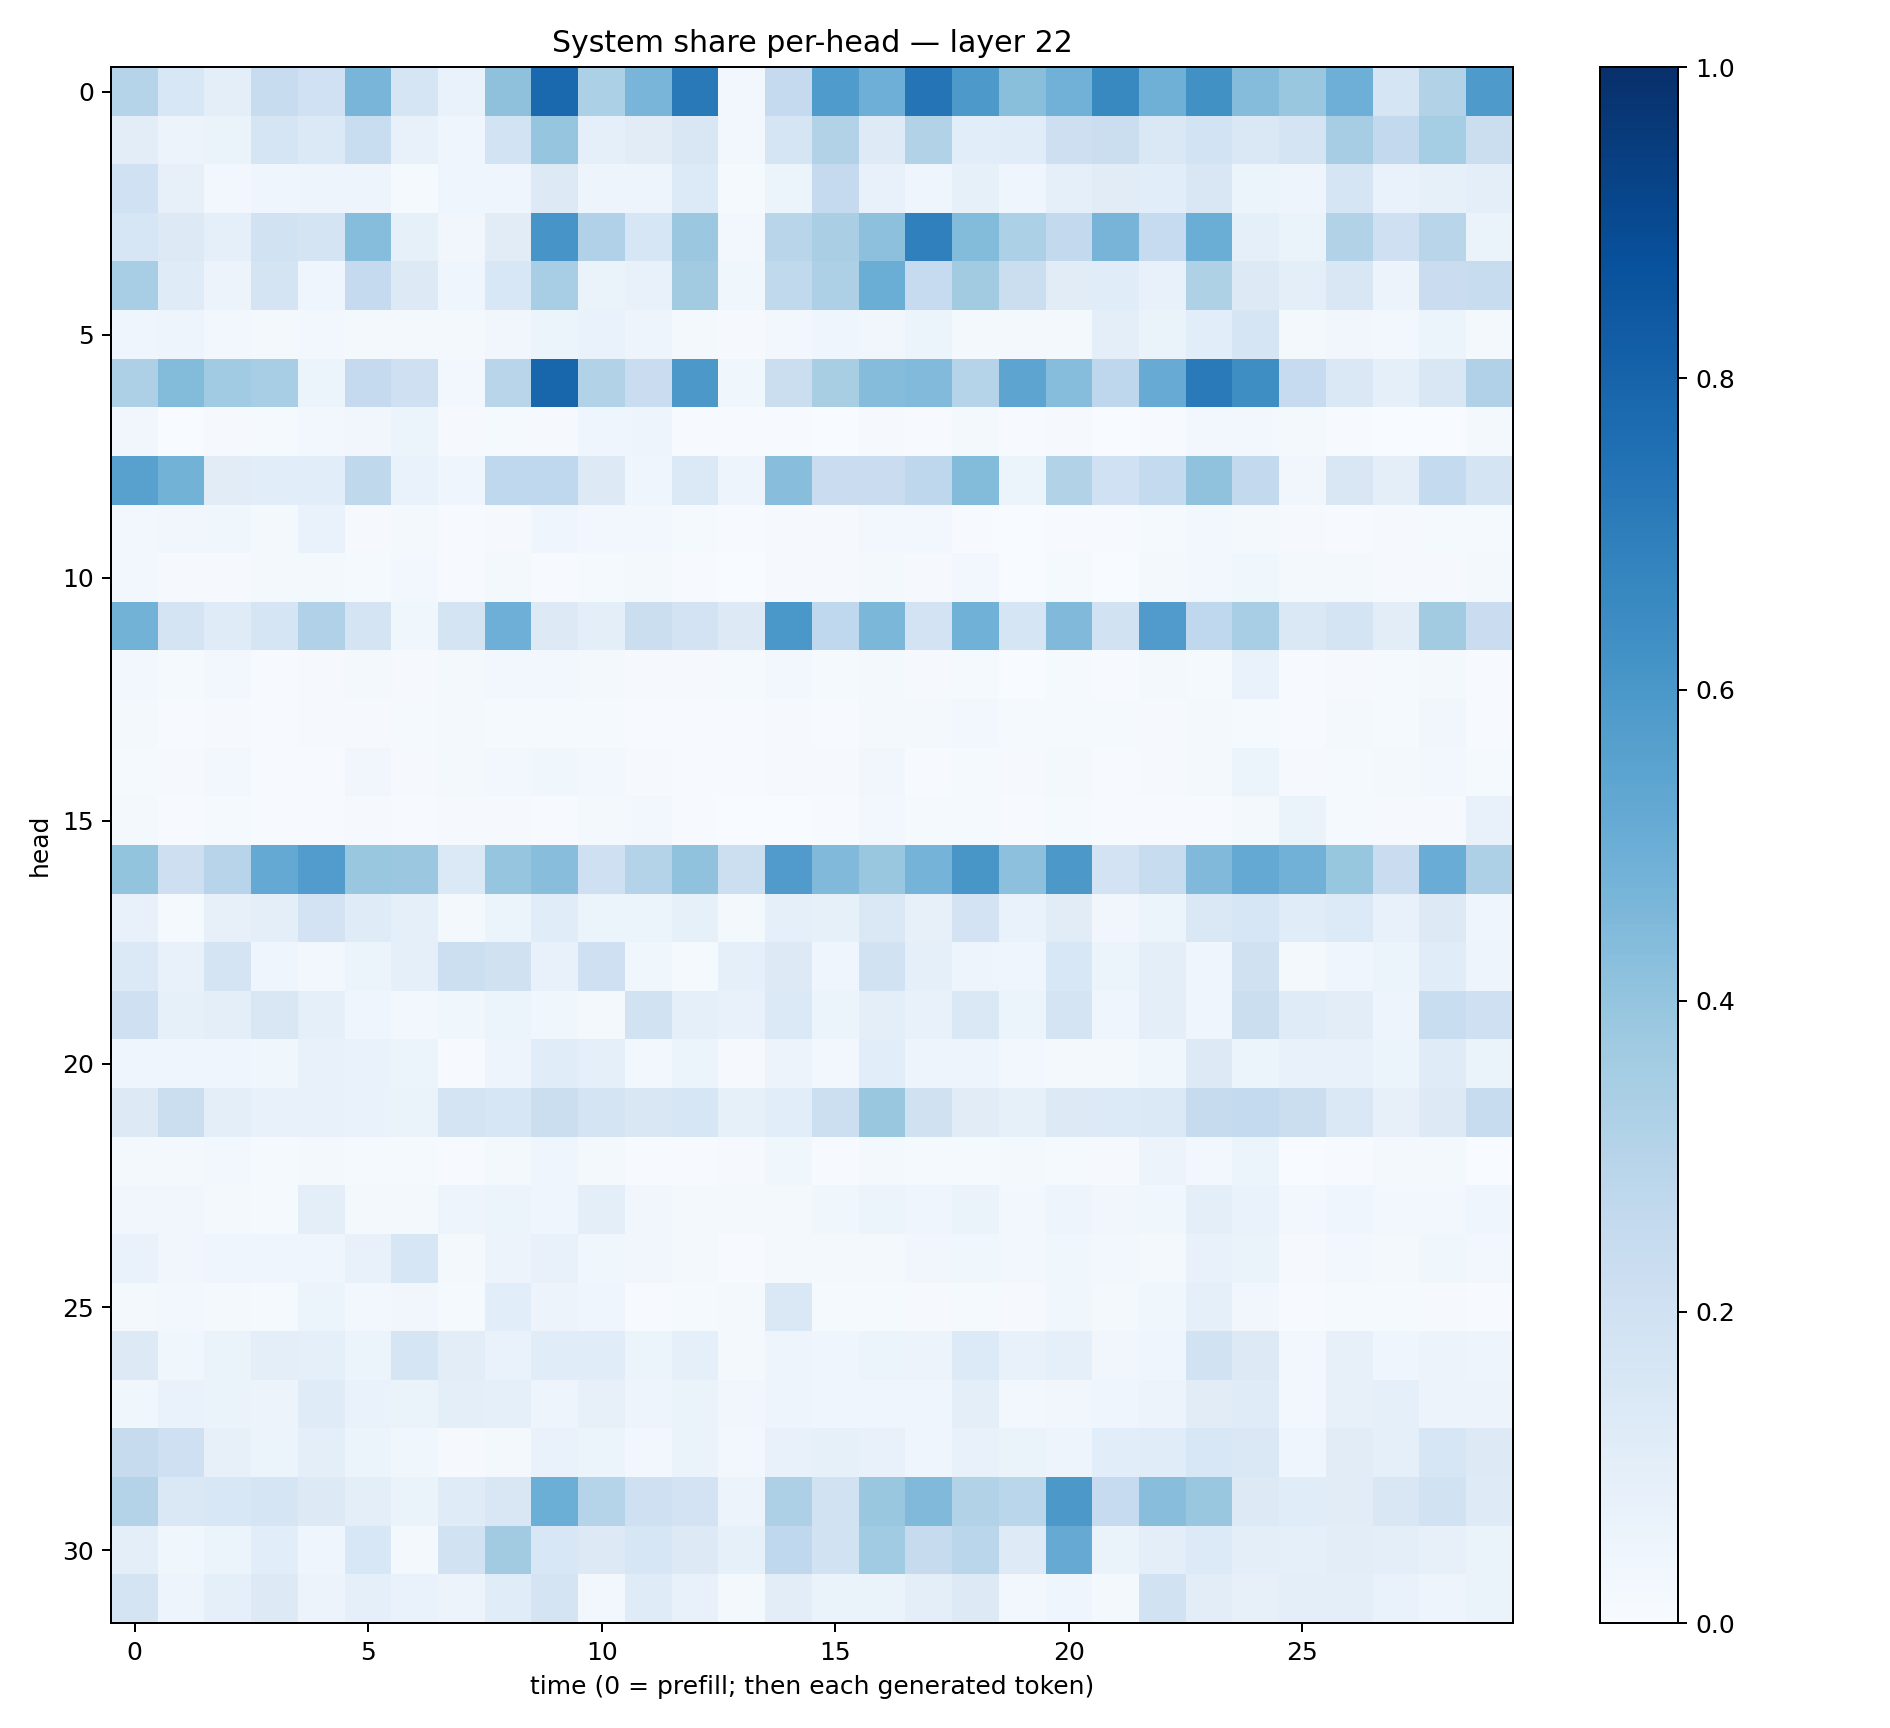

The data file committed next to this chart (first rows):
0.30021504, 0.15449034, 0.09789323, 0.23737688, 0.20073013, 0.4676747, 0.16834103, 0.06663221, 0.4115215, 0.7786022, 0.33005947, 0.46766812, 0.7154372, 0.026128847, 0.25336388, 0.5844068, 0.49318704, 0.7368698, 0.59159756, 0.42348355, 0.48316455, 0.6566554, 0.4920748, 0.62520283
0.1032, 0.0555, 0.06324, 0.1708, 0.1394, 0.2327, 0.07059, 0.04418, 0.1871, 0.3963, 0.09353, 0.1111, 0.1498, 0.03004, 0.1667, 0.3132, 0.1221, 0.3134, 0.1063, 0.116, 0.2131, 0.2226, 0.1484, 0.1843
0.2016, 0.07857, 0.02627, 0.04203, 0.04727, 0.04853, 0.01422, 0.04297, 0.0451, 0.1314, 0.04952, 0.04705, 0.1331, 0.01372, 0.054, 0.2504, 0.07136, 0.04585, 0.08509, 0.0426, 0.09151, 0.1121, 0.1069, 0.1518
0.1581, 0.1281, 0.08734, 0.1906, 0.1776, 0.4335, 0.08543, 0.03429, 0.1108, 0.6057, 0.3203, 0.1624, 0.3795, 0.02493, 0.2918, 0.336, 0.4143, 0.6883, 0.4405, 0.3308, 0.2589, 0.469, 0.2494, 0.5039
0.346, 0.1191, 0.05576, 0.1785, 0.0394, 0.2526, 0.1273, 0.04131, 0.1548, 0.3449, 0.06579, 0.07137, 0.3613, 0.03811, 0.2653, 0.325, 0.5005, 0.248, 0.3602, 0.2189, 0.1105, 0.1171, 0.07764, 0.3209
0.04241, 0.04861, 0.02711, 0.01687, 0.02455, 0.02144, 0.01999, 0.02071, 0.03369, 0.06142, 0.06931, 0.04719, 0.02262, 0.008779, 0.02986, 0.03952, 0.03367, 0.05336, 0.01783, 0.0163, 0.01648, 0.097, 0.06549, 0.1082
0.3244, 0.4377, 0.364, 0.3475, 0.06012, 0.253, 0.2036, 0.02823, 0.2898, 0.7924, 0.3144, 0.2282, 0.5968, 0.03632, 0.2195, 0.3415, 0.4337, 0.4421, 0.3009, 0.5421, 0.4308, 0.2754, 0.5099, 0.7133
0.03191, 0.003753, 0.01072, 0.01172, 0.02626, 0.03334, 0.05423, 0.009407, 0.01428, 0.011, 0.04678, 0.04992, 0.004211, 0.005611, 0.007706, 0.001872, 0.01122, 0.003957, 0.01685, 0.007097, 0.01114, 0.001751, 0.006602, 0.02583
0.5582, 0.4805, 0.1112, 0.1078, 0.1091, 0.2698, 0.06763, 0.04282, 0.2665, 0.2656, 0.1315, 0.03997, 0.138, 0.0482, 0.4262, 0.2274, 0.2297, 0.2753, 0.4386, 0.06187, 0.3104, 0.2012, 0.2555, 0.4079
0.02688, 0.03394, 0.03616, 0.01607, 0.06802, 0.0108, 0.0158, 0.00717, 0.008402, 0.04146, 0.02367, 0.02495, 0.01265, 0.005937, 0.008782, 0.009216, 0.02435, 0.02425, 0.0071, 0.001407, 0.007461, 0.004388, 0.01404, 0.02688
0.03089, 0.008189, 0.01162, 0.01767, 0.01664, 0.01284, 0.02826, 0.005909, 0.01748, 0.00658, 0.0137, 0.01927, 0.006869, 0.002613, 0.01165, 0.00783, 0.01586, 0.0117, 0.02399, 0.003437, 0.01241, 0.00356, 0.0167, 0.02634
0.4792, 0.175, 0.1199, 0.1685, 0.3182, 0.1726, 0.03718, 0.1751, 0.4954, 0.127, 0.09851, 0.2212, 0.1828, 0.1258, 0.5988, 0.2685, 0.4595, 0.1824, 0.4856, 0.171, 0.4474, 0.1896, 0.5809, 0.2679
0.03013, 0.01387, 0.02677, 0.00652, 0.01053, 0.02078, 0.00788, 0.01817, 0.0297, 0.02431, 0.01945, 0.009593, 0.01029, 0.01518, 0.02604, 0.01498, 0.01834, 0.01046, 0.01431, 0.00373, 0.01347, 0.004373, 0.02026, 0.01343
0.01651, 0.005926, 0.008837, 0.006662, 0.008472, 0.01033, 0.01495, 0.01571, 0.01548, 0.01229, 0.01381, 0.007635, 0.005723, 0.007408, 0.01158, 0.006845, 0.01766, 0.01959, 0.02426, 0.01226, 0.01537, 0.01488, 0.009746, 0.01649
0.01464, 0.008268, 0.02682, 0.00773, 0.005428, 0.03365, 0.009048, 0.02125, 0.02649, 0.03769, 0.02666, 0.008496, 0.006789, 0.005836, 0.01105, 0.01005, 0.03299, 0.007621, 0.01535, 0.01169, 0.02167, 0.006544, 0.0105, 0.01727
0.01733, 0.006421, 0.01299, 0.006173, 0.006026, 0.009585, 0.004532, 0.01, 0.01115, 0.007072, 0.01753, 0.02795, 0.004767, 0.003444, 0.003586, 0.004426, 0.0235, 0.01235, 0.01296, 0.004859, 0.01396, 0.004502, 0.006243, 0.004968
0.4, 0.2132, 0.2961, 0.5197, 0.5753, 0.3865, 0.3822, 0.1381, 0.3978, 0.427, 0.2079, 0.3061, 0.4086, 0.217, 0.5785, 0.4484, 0.3842, 0.4758, 0.6038, 0.4174, 0.5944, 0.1831, 0.2392, 0.447
0.07546, 0.01354, 0.08159, 0.09487, 0.1805, 0.1192, 0.08796, 0.01684, 0.06138, 0.1168, 0.05292, 0.05174, 0.08249, 0.02223, 0.08705, 0.08421, 0.1449, 0.08046, 0.18, 0.06815, 0.1097, 0.03374, 0.05117, 0.1428
0.1387, 0.07425, 0.1737, 0.04185, 0.02652, 0.05319, 0.08662, 0.2168, 0.1963, 0.07129, 0.2081, 0.03862, 0.01542, 0.0903, 0.1282, 0.03962, 0.1951, 0.08862, 0.04969, 0.041, 0.1524, 0.0542, 0.09976, 0.04244
0.2097, 0.08364, 0.09914, 0.1497, 0.08728, 0.04279, 0.02806, 0.03684, 0.05388, 0.03561, 0.01644, 0.19, 0.08676, 0.07506, 0.1391, 0.05882, 0.1015, 0.07376, 0.1451, 0.05351, 0.1767, 0.04376, 0.09742, 0.03909
0.04109, 0.04445, 0.04448, 0.03694, 0.07307, 0.06747, 0.05867, 0.007548, 0.04692, 0.1136, 0.08801, 0.03081, 0.06211, 0.008715, 0.05624, 0.03012, 0.1063, 0.04934, 0.04874, 0.03058, 0.01863, 0.01668, 0.03732, 0.1259
0.1282, 0.2201, 0.09443, 0.07415, 0.07689, 0.06686, 0.06459, 0.1759, 0.1566, 0.2233, 0.1721, 0.149, 0.1595, 0.08399, 0.1072, 0.2174, 0.3896, 0.1958, 0.11, 0.0852, 0.1312, 0.1365, 0.1404, 0.2448
0.02139, 0.01844, 0.02669, 0.01546, 0.02151, 0.01285, 0.01313, 0.006467, 0.02109, 0.04227, 0.01732, 0.007578, 0.007255, 0.007915, 0.03798, 0.004907, 0.02154, 0.01233, 0.0127, 0.01988, 0.01317, 0.00897, 0.05489, 0.02536
0.03448, 0.03135, 0.01799, 0.01208, 0.09576, 0.02265, 0.01657, 0.04776, 0.05252, 0.04599, 0.0976, 0.03503, 0.02045, 0.01877, 0.01787, 0.03704, 0.05142, 0.04659, 0.06555, 0.02422, 0.04897, 0.03331, 0.03634, 0.09969
0.06663, 0.03242, 0.04029, 0.04006, 0.04644, 0.07535, 0.1624, 0.01745, 0.05509, 0.07517, 0.03516, 0.03276, 0.02157, 0.00505, 0.01694, 0.01913, 0.016, 0.03342, 0.03635, 0.02801, 0.03891, 0.02843, 0.02078, 0.07732
0.02253, 0.02574, 0.018, 0.01433, 0.0544, 0.0271, 0.03453, 0.01338, 0.1058, 0.05715, 0.04168, 0.00737, 0.01347, 0.02247, 0.1477, 0.01526, 0.01195, 0.009297, 0.01213, 0.008568, 0.03804, 0.01701, 0.03556, 0.08779
0.1292, 0.03877, 0.06327, 0.09596, 0.09344, 0.06136, 0.167, 0.1053, 0.06991, 0.1151, 0.1141, 0.05374, 0.08732, 0.02043, 0.04916, 0.04045, 0.06037, 0.05692, 0.1333, 0.07701, 0.0927, 0.0351, 0.04275, 0.1924
0.03872, 0.06731, 0.0631, 0.05641, 0.119, 0.07011, 0.06597, 0.09743, 0.09285, 0.04912, 0.08067, 0.04838, 0.06631, 0.0313, 0.05061, 0.04039, 0.04261, 0.04635, 0.1008, 0.02783, 0.03397, 0.04218, 0.05805, 0.1113
0.243, 0.2091, 0.08074, 0.06118, 0.09776, 0.05901, 0.03541, 0.008981, 0.02258, 0.06665, 0.05281, 0.03064, 0.06455, 0.02349, 0.07499, 0.0851, 0.07452, 0.04477, 0.07191, 0.06299, 0.05, 0.1062, 0.1161, 0.1551
0.3056, 0.1465, 0.1535, 0.1677, 0.1316, 0.09821, 0.06336, 0.1202, 0.1489, 0.4976, 0.3021, 0.2107, 0.1807, 0.05689, 0.3278, 0.1904, 0.3843, 0.4473, 0.3119, 0.2886, 0.5948, 0.2461, 0.4272, 0.3876
0.09963, 0.03875, 0.05444, 0.1062, 0.03979, 0.1554, 0.02286, 0.1884, 0.3597, 0.1561, 0.1253, 0.1635, 0.1273, 0.08326, 0.2692, 0.1895, 0.3649, 0.2423, 0.2865, 0.1248, 0.5142, 0.06283, 0.09886, 0.1352
0.1732, 0.04915, 0.09076, 0.1293, 0.05487, 0.0906, 0.06973, 0.0561, 0.1144, 0.1752, 0.0255, 0.119, 0.0705, 0.01756, 0.1028, 0.06294, 0.0627, 0.09919, 0.1322, 0.02426, 0.04106, 0.01831, 0.1891, 0.1024
